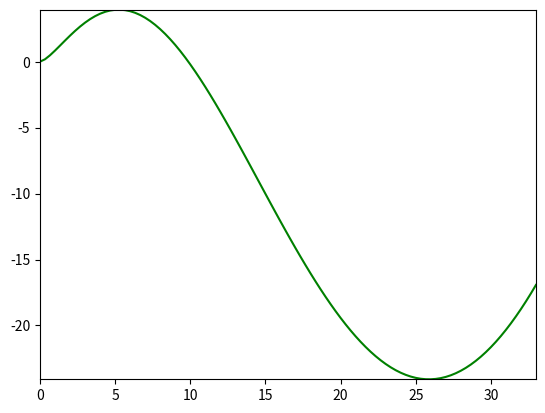

Here is the Python script that generated this plot:
import matplotlib.pyplot as plt
import math

def f(x):
    return math.sin(x ** 0.5) * x;

x = []
y = []
#y2 = []

n = 100

for i in range(n):
    x.append(i / 3.0)
    y.append(f(x[i]))
    #y2.append(math.cos(x[i]))
    
plt.plot(x, y, 'g')
#plt.plot(x, y2, 'r')

plt.axis([min(x), max(x), min(y), max(y)])
plt.show()


